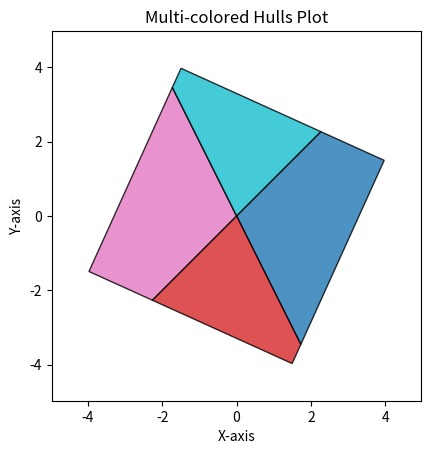

Python code for this plot:
import matplotlib.pyplot as plt
from matplotlib.patches import Polygon

# List of hulls containing coordinates
hulls = [
    [[1.72791, -3.45582], [3.97063, 1.49469], [2.26664, 2.26664], [0, 0], ],    
[[0, 0], [-2.26664, -2.26664], [1.49469, -3.97063], [1.72791, -3.45582], ], 
[[-1.72791, 3.45582], [-3.97063, -1.49469], [-2.26664, -2.26664], [0, 0], ],[[0, 0], [2.26664, 2.26664], [-1.49469, 3.97063], [-1.72791, 3.45582], ], 
]

# Create figure and axis
fig, ax = plt.subplots()
ax.set_aspect('equal')

# Create a color map with distinct colors
cmap = plt.get_cmap('tab10', len(hulls))

# Plot each hull with a different color
for i, hull in enumerate(hulls):
    # Convert scientific notation to actual floats
    points = [[float(x), float(y)] for [x, y] in hull]
    poly = Polygon(points,
                   facecolor=cmap(i),
                   edgecolor='k',
                   linewidth=1,
                   alpha=0.8)
    ax.add_patch(poly)

# Set plot limits
all_points = [point for hull in hulls for point in hull]
x_coords = [float(point[0]) for point in all_points]
y_coords = [float(point[1]) for point in all_points]
ax.set_xlim(min(x_coords)-1, max(x_coords)+1)
ax.set_ylim(min(y_coords)-1, max(y_coords)+1)

plt.title('Multi-colored Hulls Plot')
plt.xlabel('X-axis')
plt.ylabel('Y-axis')
plt.show()